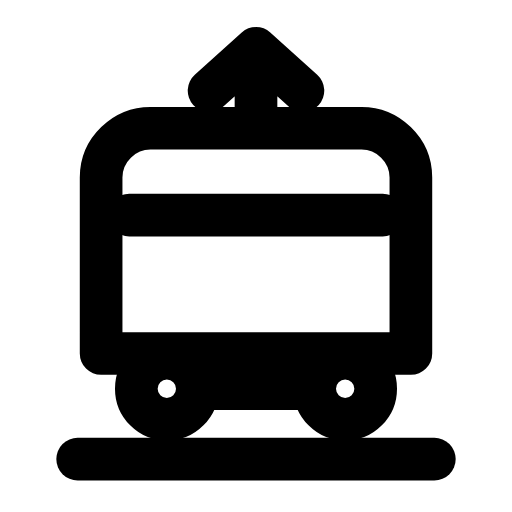
t = 0.00 s
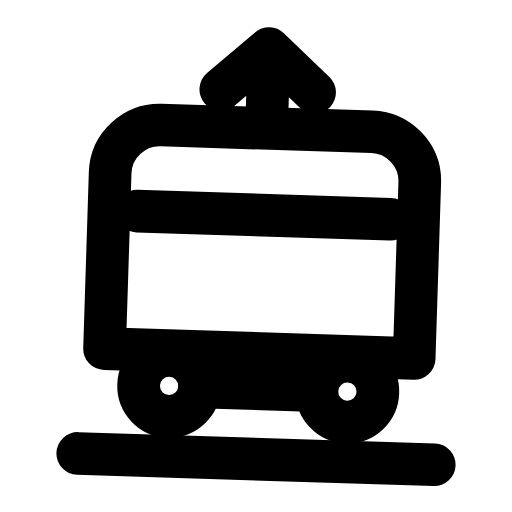
t = 0.29 s
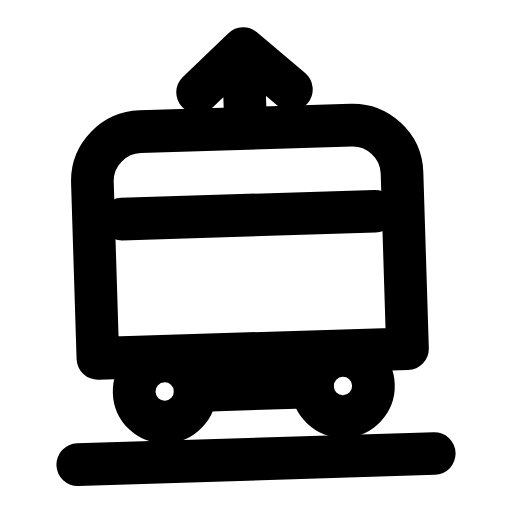
t = 0.60 s
t = 0.88 s: frame unchanged from t = 0.00 s, image omitted
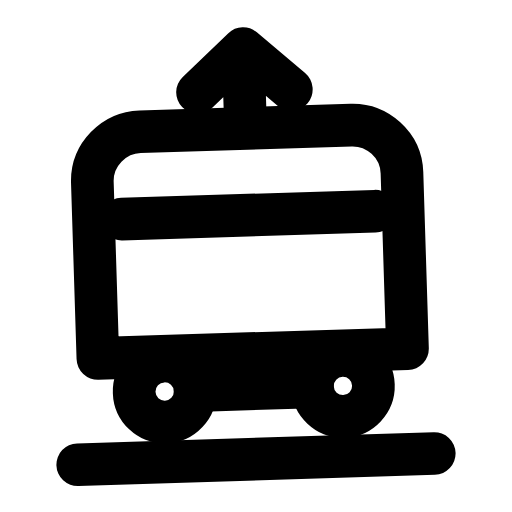
t = 1.19 s
t = 1.50 s: frame unchanged from t = 0.00 s, image omitted

The animated SVG that drew these frames (rendered in a browser with its animation timeline set to each time). Animation: 1 SMIL element (animateTransform=1); one cycle of 1.80 s, repeats indefinitely.

<svg xmlns="http://www.w3.org/2000/svg" width="24" height="24" viewBox="0 0 24 24" fill="none"><g transform="translate(-1.2 -0.369) scale(1.1)"><g><animateTransform attributeName="transform" type="rotate" values="0 12 19.9;0 12 19.9;2.2 12 19.9;-1.8 12 19.9;0 12 19.9;0 12 19.9;-1.8 12 19.9;2.2 12 19.9;0 12 19.9;0 12 19.9;0 12 19.9" keyTimes="0;0.135;0.2475;0.36;0.45;0.6;0.66;0.735;0.81;0.9;1" dur="1.8s" repeatCount="indefinite" calcMode="spline" keySplines="0.16 1 0.3 1;0.16 1 0.3 1;0.16 1 0.3 1;0.16 1 0.3 1;0.16 1 0.3 1;0.16 1 0.3 1;0.16 1 0.3 1;0.16 1 0.3 1;0.16 1 0.3 1;0.16 1 0.3 1"/><path stroke="currentColor" stroke-width="1.818" stroke-linecap="round" stroke-linejoin="round" fill="none" d="M12 5.7L12 4.2M10 4.2L12 2.4L14 4.2"></path><path stroke="currentColor" stroke-width="1.818" stroke-linecap="round" stroke-linejoin="round" fill="none" d="M5.4 15.4L5.4 7.9C5.4 6.7 6.4 5.8 7.5 5.8L16.5 5.8C17.6 5.8 18.6 6.7 18.6 7.9L18.6 15.4L5.4 15.4Z"></path><path stroke="currentColor" stroke-width="1.818" stroke-linecap="round" stroke-linejoin="round" fill="none" d="M6.6 9.5L17.4 9.5"></path><circle stroke="currentColor" stroke-width="1.818" stroke-linecap="round" stroke-linejoin="round" fill="none" cx="8.2" cy="16.9" r="1.3"></circle><circle stroke="currentColor" stroke-width="1.818" stroke-linecap="round" stroke-linejoin="round" fill="none" cx="15.8" cy="16.9" r="1.3"></circle><path stroke="currentColor" stroke-width="1.818" stroke-linecap="round" stroke-linejoin="round" fill="none" d="M9.5 16.9L14.5 16.9"></path><line stroke="currentColor" stroke-width="1.818" stroke-linecap="round" stroke-linejoin="round" fill="none" x1="4.4" y1="19.9" x2="19.6" y2="19.9"></line></g></g></svg>
